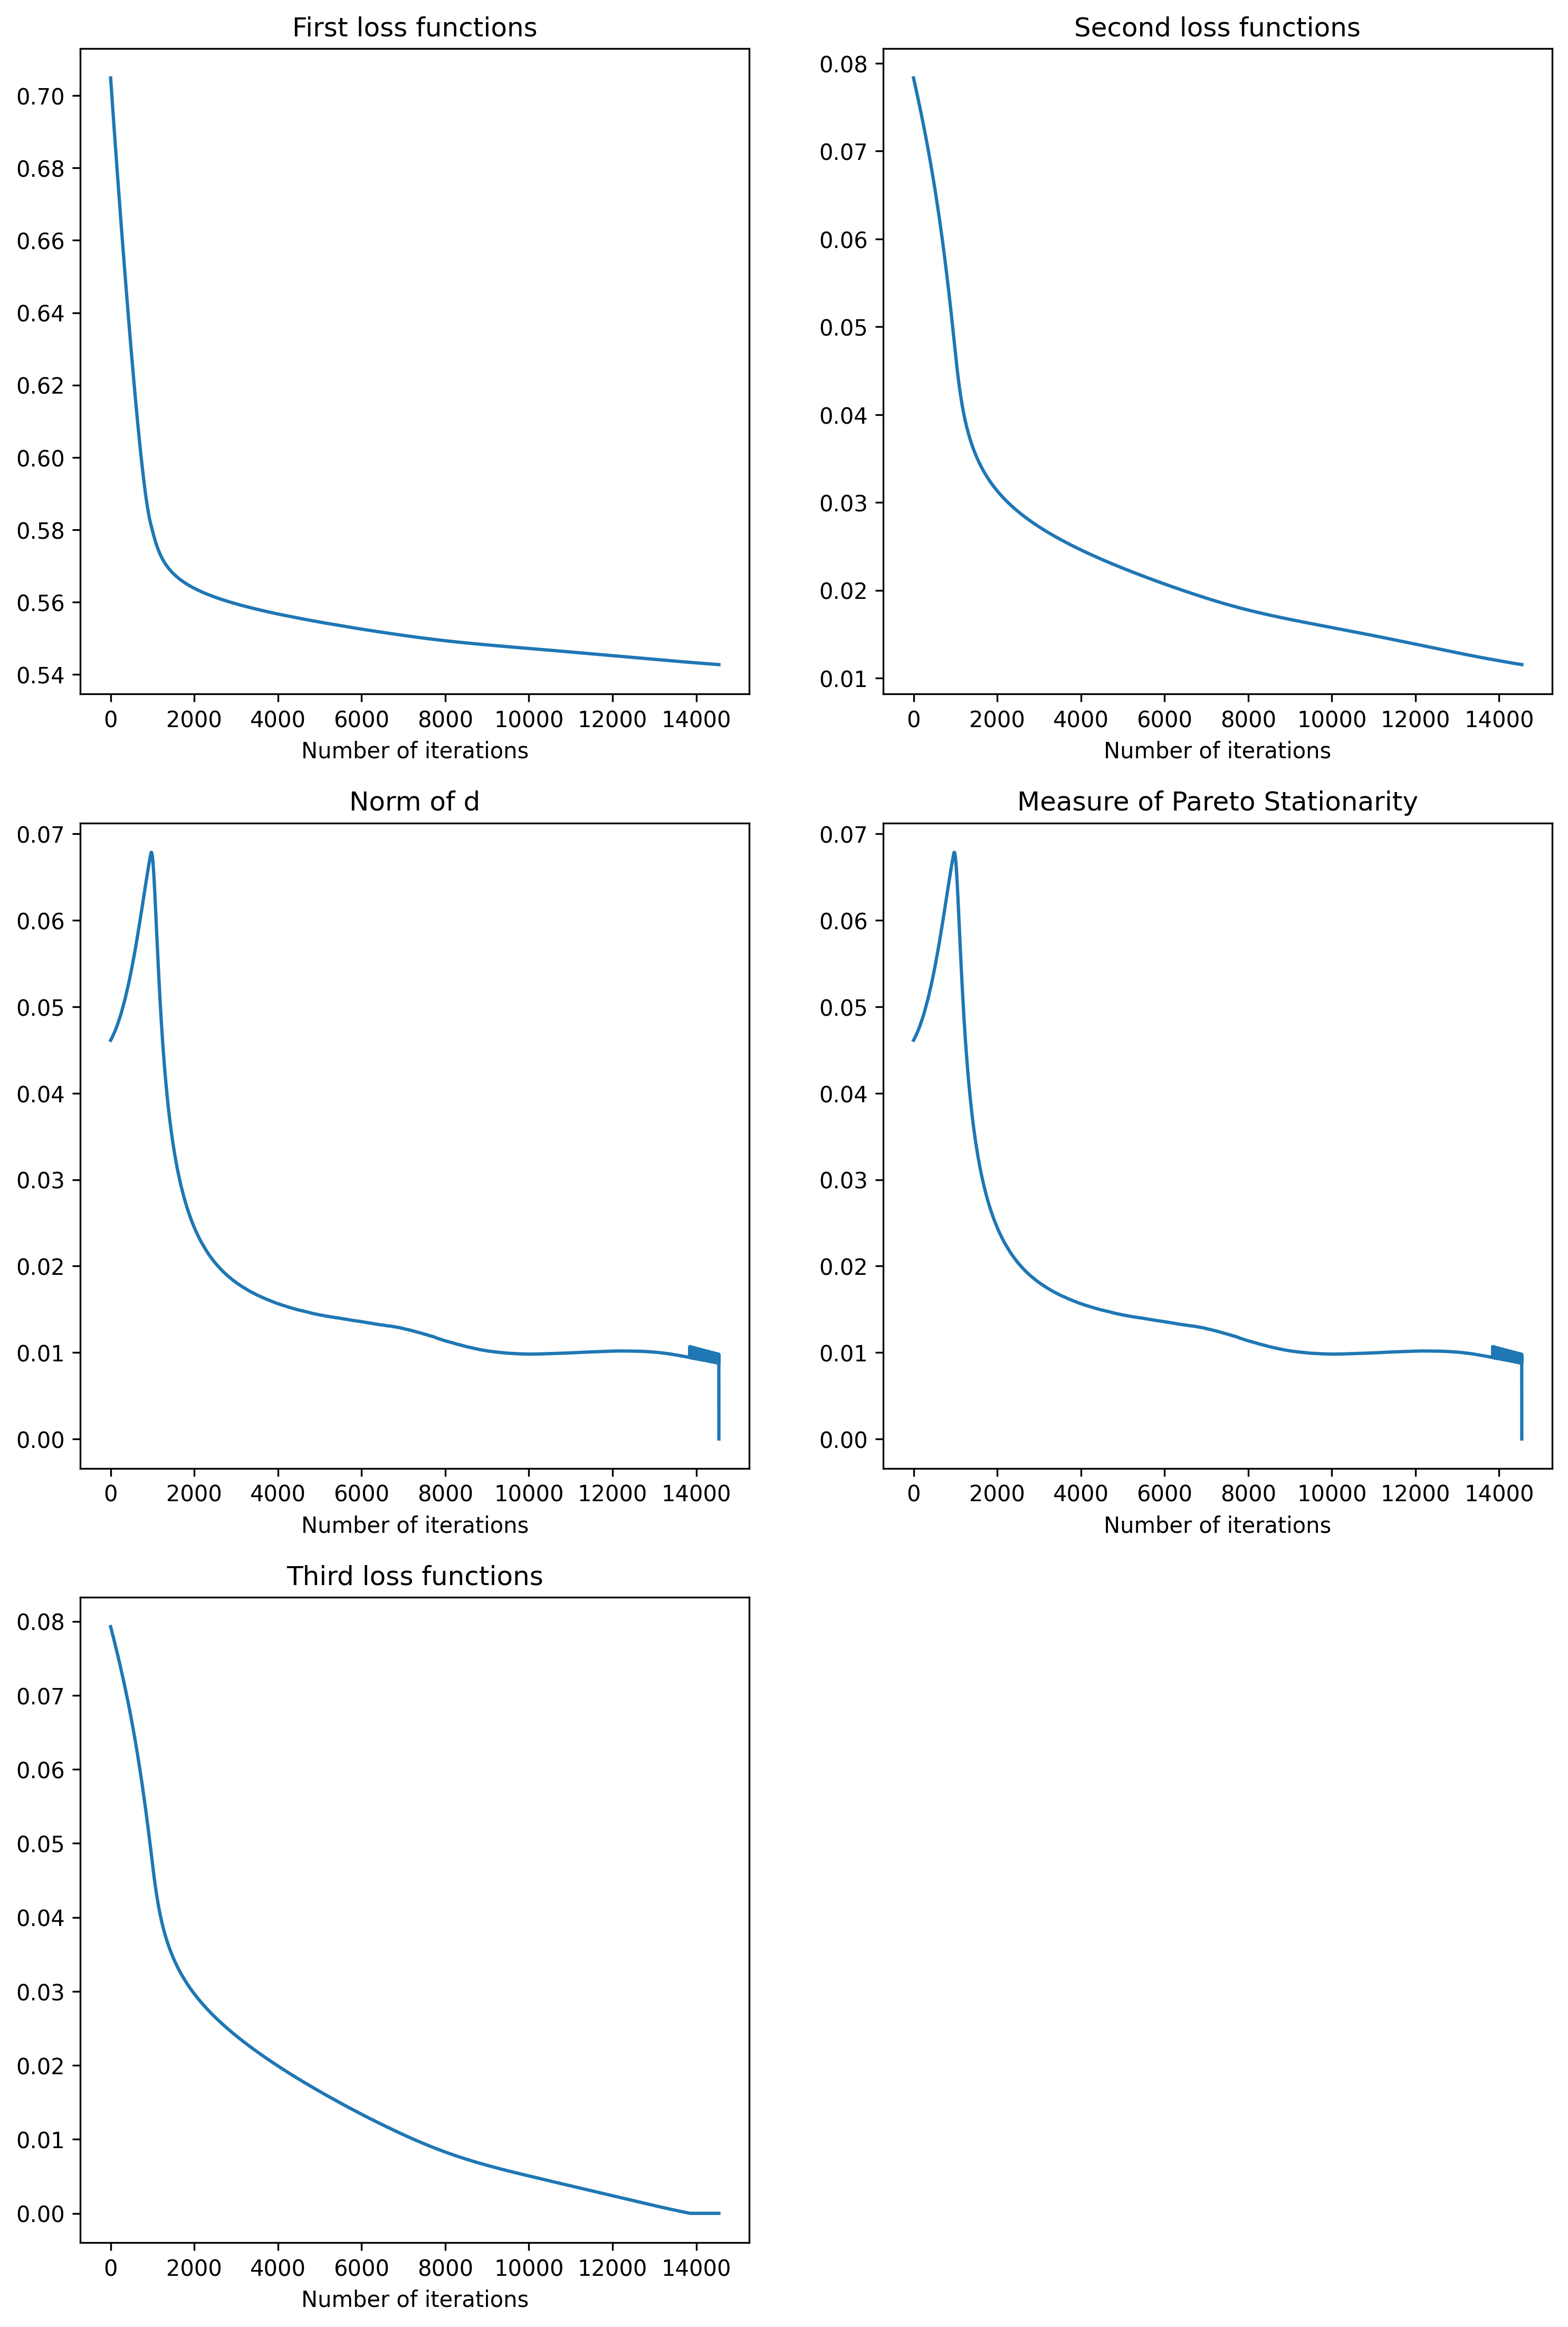

The table this chart was drawn from, first rows:
iterations, first loss function, second loss function, third loss function, norm of d, measure of Pareto stationarity
0, 0.7049, 0.07832, 0.07927, 0.04613, 0.04613
1, 0.7047, 0.0783, 0.07925, 0.04614, 0.04614
2, 0.7046, 0.07828, 0.07922, 0.04614, 0.04614
3, 0.7044, 0.07826, 0.0792, 0.04615, 0.04615
4, 0.7042, 0.07824, 0.07918, 0.04616, 0.04616
5, 0.704, 0.07822, 0.07916, 0.04617, 0.04617
6, 0.7039, 0.07819, 0.07914, 0.04618, 0.04618
7, 0.7037, 0.07817, 0.07911, 0.04619, 0.04619
8, 0.7035, 0.07815, 0.07909, 0.0462, 0.0462
9, 0.7034, 0.07813, 0.07907, 0.04621, 0.04621
10, 0.7032, 0.07811, 0.07905, 0.04622, 0.04622
11, 0.703, 0.07809, 0.07903, 0.04623, 0.04623
12, 0.7029, 0.07807, 0.079, 0.04624, 0.04624
13, 0.7027, 0.07804, 0.07898, 0.04624, 0.04624
14, 0.7025, 0.07802, 0.07896, 0.04625, 0.04625
15, 0.7024, 0.078, 0.07894, 0.04626, 0.04626
16, 0.7022, 0.07798, 0.07892, 0.04627, 0.04627
17, 0.702, 0.07796, 0.0789, 0.04628, 0.04628
18, 0.7019, 0.07794, 0.07887, 0.04629, 0.04629
19, 0.7017, 0.07792, 0.07885, 0.0463, 0.0463
20, 0.7015, 0.07789, 0.07883, 0.04631, 0.04631
21, 0.7014, 0.07787, 0.07881, 0.04632, 0.04632
22, 0.7012, 0.07785, 0.07878, 0.04633, 0.04633
23, 0.701, 0.07783, 0.07876, 0.04634, 0.04634
24, 0.7008, 0.07781, 0.07874, 0.04634, 0.04634
25, 0.7007, 0.07779, 0.07872, 0.04635, 0.04635
26, 0.7005, 0.07777, 0.0787, 0.04636, 0.04636
27, 0.7003, 0.07774, 0.07867, 0.04637, 0.04637
28, 0.7002, 0.07772, 0.07865, 0.04638, 0.04638
29, 0.7, 0.0777, 0.07863, 0.04639, 0.04639
30, 0.6998, 0.07768, 0.07861, 0.0464, 0.0464
31, 0.6997, 0.07766, 0.07859, 0.04641, 0.04641
32, 0.6995, 0.07764, 0.07856, 0.04642, 0.04642
33, 0.6993, 0.07762, 0.07854, 0.04643, 0.04643
34, 0.6992, 0.07759, 0.07852, 0.04644, 0.04644
35, 0.699, 0.07757, 0.0785, 0.04645, 0.04645
36, 0.6988, 0.07755, 0.07848, 0.04646, 0.04646
37, 0.6987, 0.07753, 0.07845, 0.04647, 0.04647
38, 0.6985, 0.07751, 0.07843, 0.04648, 0.04648
39, 0.6983, 0.07749, 0.07841, 0.04649, 0.04649
40, 0.6982, 0.07746, 0.07839, 0.0465, 0.0465
41, 0.698, 0.07744, 0.07836, 0.04651, 0.04651
42, 0.6978, 0.07742, 0.07834, 0.04652, 0.04652
43, 0.6977, 0.0774, 0.07832, 0.04653, 0.04653
44, 0.6975, 0.07738, 0.0783, 0.04654, 0.04654
45, 0.6973, 0.07736, 0.07828, 0.04655, 0.04655
46, 0.6972, 0.07733, 0.07825, 0.04656, 0.04656
47, 0.697, 0.07731, 0.07823, 0.04657, 0.04657
48, 0.6968, 0.07729, 0.07821, 0.04658, 0.04658
49, 0.6967, 0.07727, 0.07819, 0.04659, 0.04659
50, 0.6965, 0.07725, 0.07816, 0.0466, 0.0466
51, 0.6964, 0.07723, 0.07814, 0.04661, 0.04661
52, 0.6962, 0.0772, 0.07812, 0.04662, 0.04662
53, 0.696, 0.07718, 0.0781, 0.04663, 0.04663
54, 0.6959, 0.07716, 0.07807, 0.04664, 0.04664
55, 0.6957, 0.07714, 0.07805, 0.04665, 0.04665
56, 0.6955, 0.07712, 0.07803, 0.04666, 0.04666
57, 0.6954, 0.0771, 0.07801, 0.04667, 0.04667
58, 0.6952, 0.07707, 0.07799, 0.04668, 0.04668
59, 0.695, 0.07705, 0.07796, 0.04669, 0.04669
... 14,483 more rows
